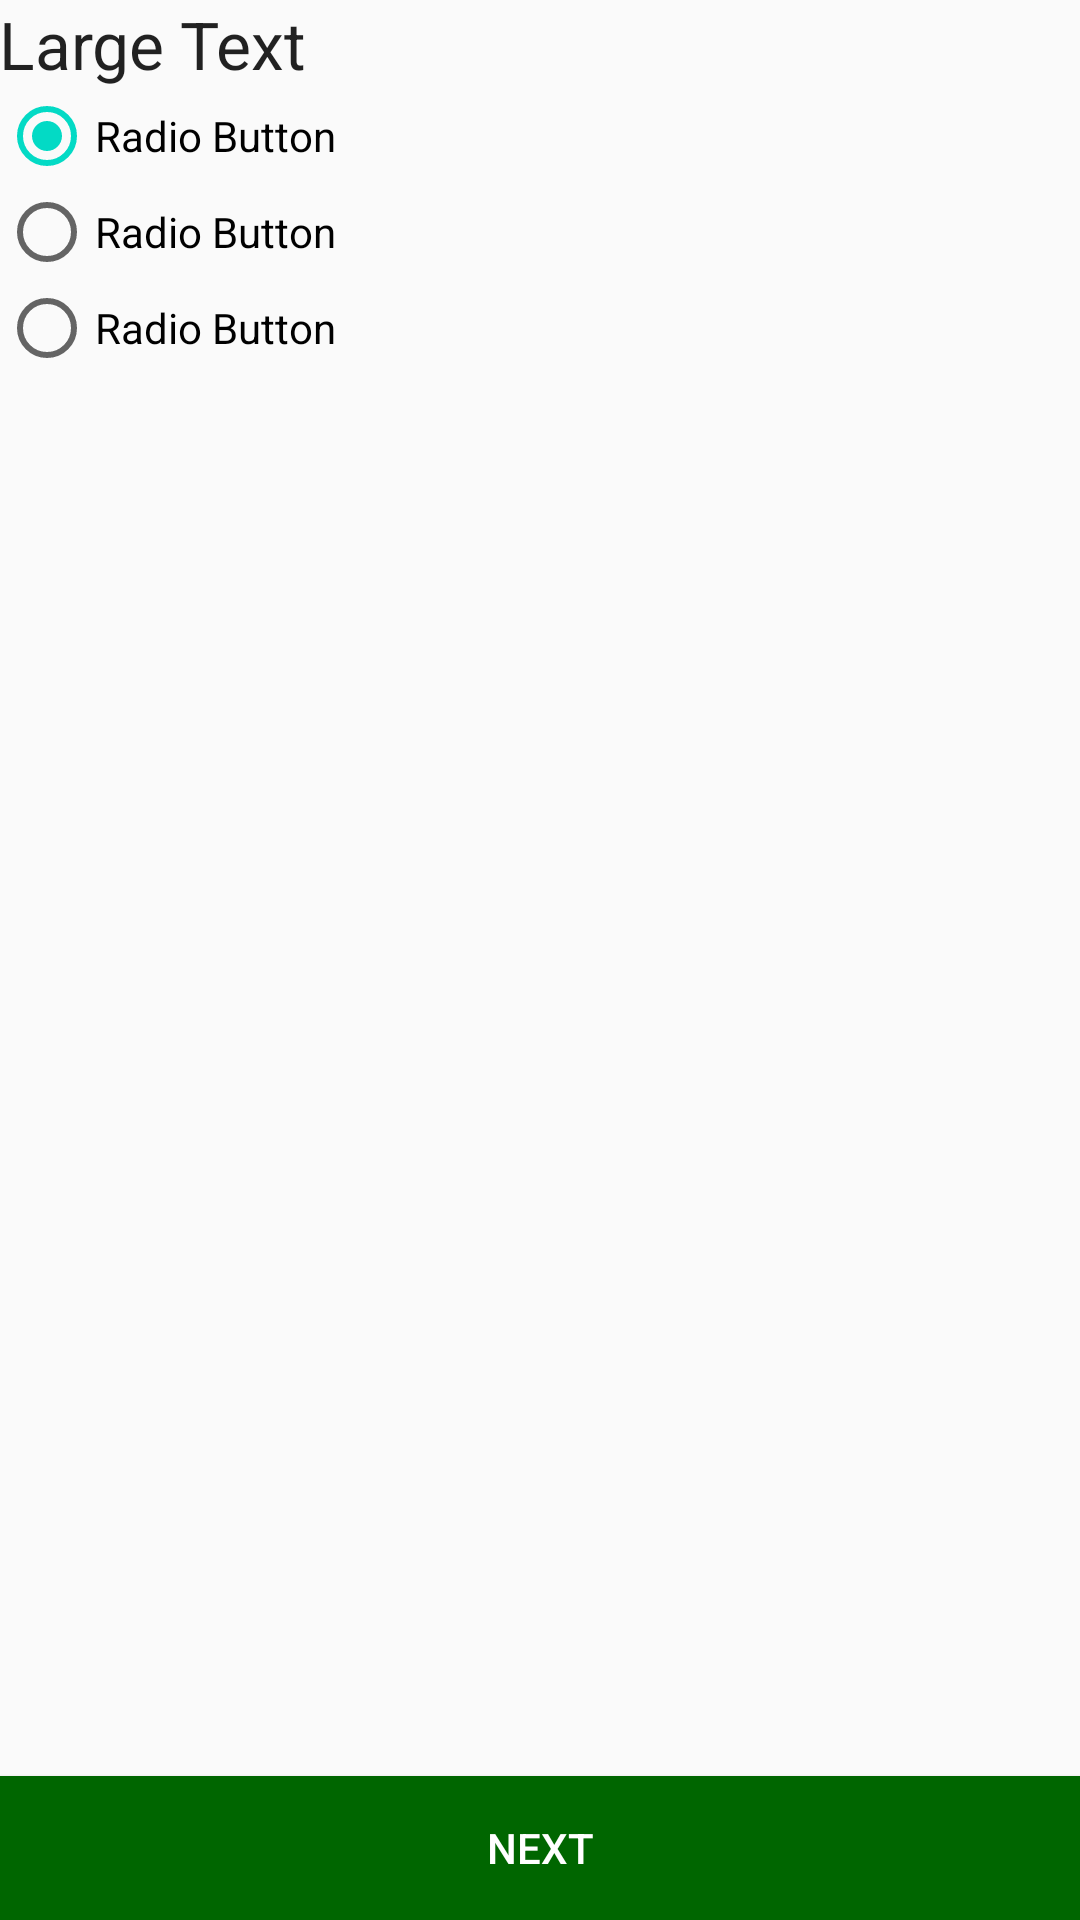

The Android layout XML behind this screen, and the referenced resources:
<!-- AndroidManifest.xml: application theme AppTheme -->
<!-- res/layout/content_question.xml -->
<?xml version="1.0" encoding="utf-8"?>

<RelativeLayout xmlns:android="http://schemas.android.com/apk/res/android"
    xmlns:app="http://schemas.android.com/apk/res-auto"
    xmlns:tools="http://schemas.android.com/tools"
    android:layout_width="match_parent"
    android:layout_height="match_parent"
    android:paddingBottom="@dimen/activity_vertical_margin"
    android:paddingLeft="@dimen/activity_horizontal_margin"
    android:paddingRight="@dimen/activity_horizontal_margin"
    android:paddingTop="@dimen/activity_vertical_margin"
    app:layout_behavior="@string/appbar_scrolling_view_behavior"
    tools:context=".QuestionActivity"
    tools:showIn="@layout/activity_question">

    <TextView
        android:id="@+id/question"
        android:layout_width="match_parent"
        android:layout_height="wrap_content"
        android:text="Large Text"
        android:textAppearance="?android:attr/textAppearanceLarge" />

    <RadioGroup
        android:id="@+id/radioGroup1"
        android:layout_width="match_parent"
        android:layout_height="wrap_content"
        android:layout_below="@+id/question">

        <RadioButton
            android:id="@+id/radio0"
            android:layout_width="match_parent"
            android:layout_height="wrap_content"
            android:checked="true"
            android:text="Radio Button"/>

        <RadioButton
            android:id="@+id/radio1"
            android:layout_width="match_parent"
            android:layout_height="wrap_content"
            android:text="Radio Button"/>

        <RadioButton
            android:id="@+id/radio2"
            android:layout_width="match_parent"
            android:layout_height="wrap_content"
            android:text="Radio Button"/>

    </RadioGroup>
    <Button
        android:id="@+id/button1"
        android:layout_width="match_parent"
        android:layout_height="wrap_content"
        android:text="@string/str_next"
        android:background="#006600"
        android:textColor="#ffffff"
        android:layout_alignParentBottom="true"
        android:onClick="btClick"/>

</RelativeLayout>
<!-- res/layout/activity_question.xml (included above) -->
<?xml version="1.0" encoding="utf-8"?>

<android.support.design.widget.CoordinatorLayout xmlns:android="http://schemas.android.com/apk/res/android"
    xmlns:app="http://schemas.android.com/apk/res-auto"
    xmlns:tools="http://schemas.android.com/tools"
    android:layout_width="match_parent"
    android:layout_height="match_parent"
    android:fitsSystemWindows="true"
    tools:context=".QuestionActivity">

    <android.support.design.widget.AppBarLayout
        android:layout_width="match_parent"
        android:layout_height="wrap_content"
        android:theme="@style/AppTheme.AppBarOverlay">

        <android.support.v7.widget.Toolbar
            android:id="@+id/toolbar"
            android:layout_width="match_parent"
            android:layout_height="?attr/actionBarSize"
            android:background="?attr/colorPrimary"
            app:popupTheme="@style/AppTheme.PopupOverlay" />

    </android.support.design.widget.AppBarLayout>

    <include layout="@layout/content_question" />

</android.support.design.widget.CoordinatorLayout>
<!-- resources referenced by this layout -->
<resources>
  <string name="str_next">Next</string>
  <style name="AppTheme.AppBarOverlay" parent="ThemeOverlay.AppCompat.Dark.ActionBar" />
  <style name="AppTheme.PopupOverlay" parent="ThemeOverlay.AppCompat.Light" />
  <style name="AppTheme" parent="Theme.AppCompat.Light.DarkActionBar">
          
          <item name="colorPrimary">#993300</item>
          <item name="colorPrimaryDark">#993300</item>
          <item name="colorAccent">@color/colorAccent</item>
      </style>
  <!-- not gathered from this repository: default colours our renderer supplied (Android Studio template values) -->
  <color name="colorAccent">#FF03DAC5</color>
</resources>
